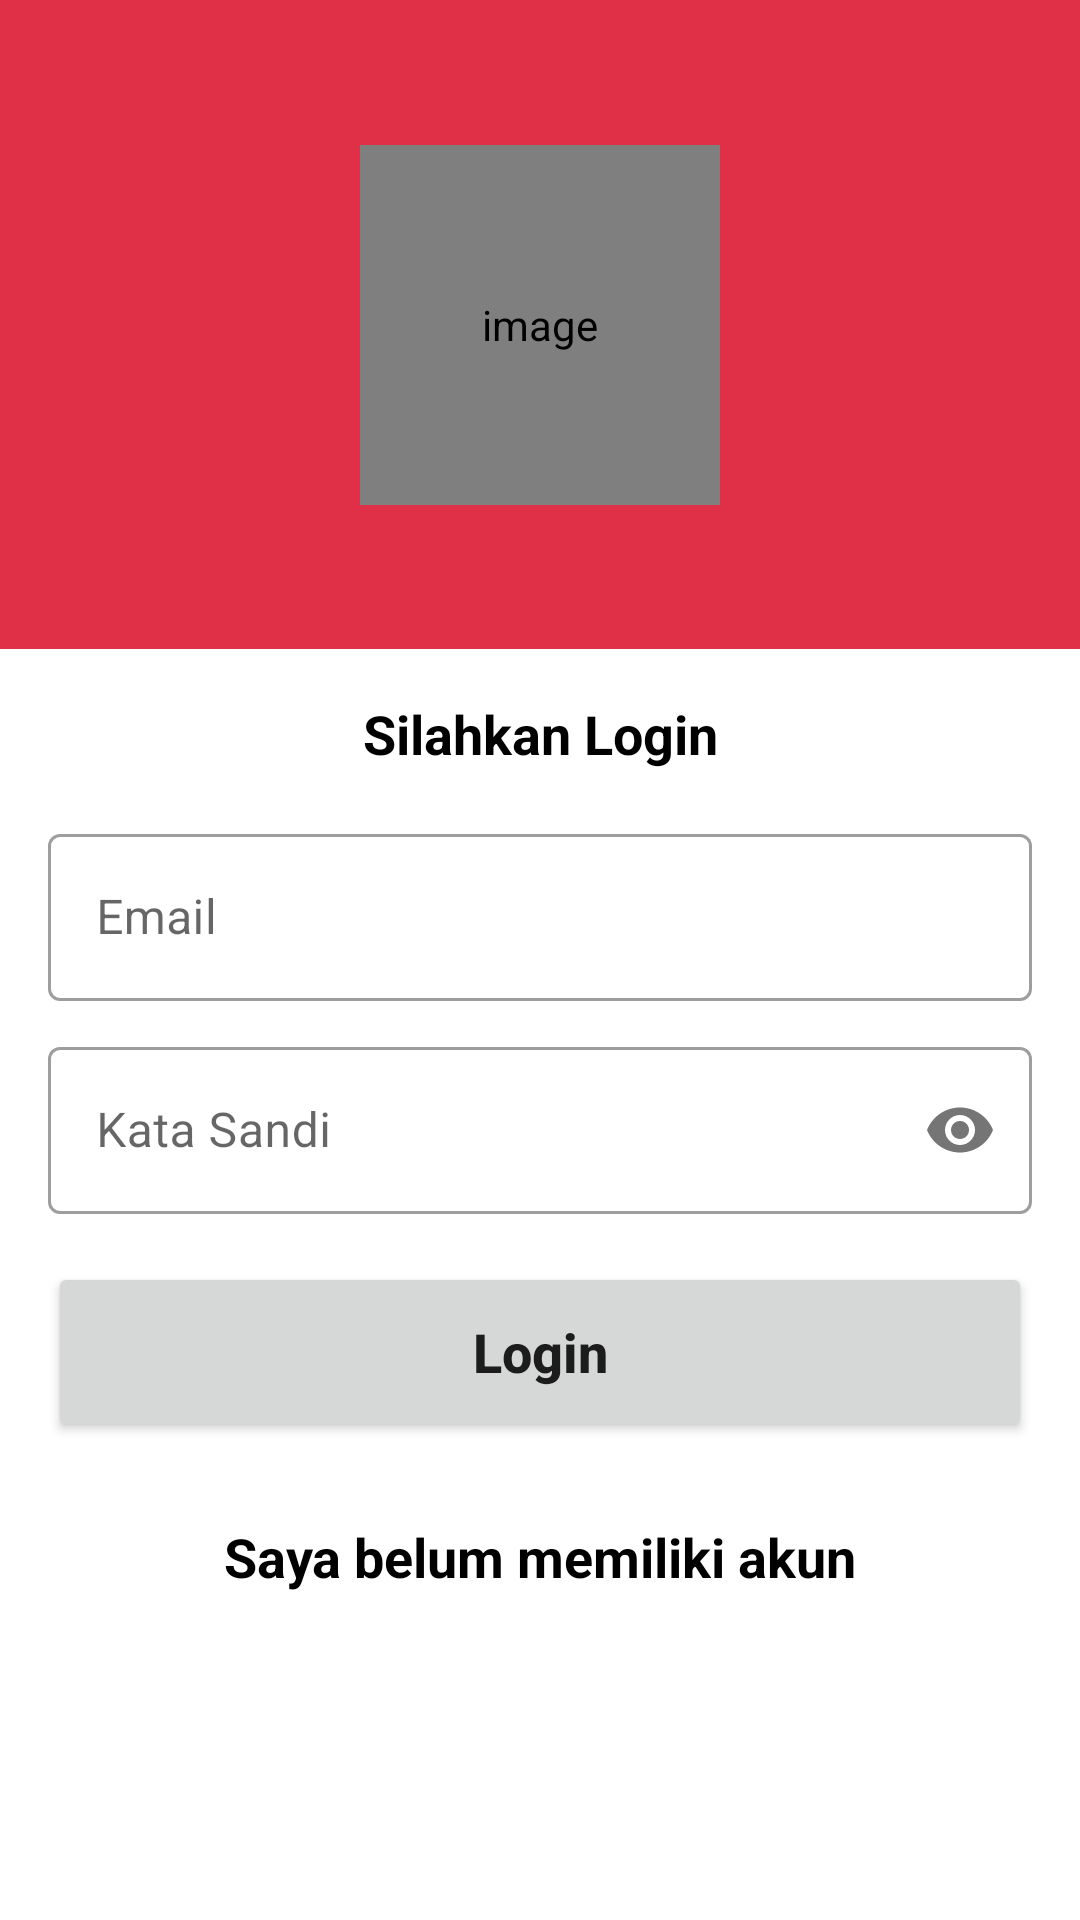

Reconstruct the res/layout file that produces this screen, plus the resources it refers to.
<!-- AndroidManifest.xml: application theme Theme.Penyewaan_kamera -->
<!-- res/layout/activity_login.xml -->
<?xml version="1.0" encoding="utf-8"?>
<ScrollView xmlns:android="http://schemas.android.com/apk/res/android"
    xmlns:app="http://schemas.android.com/apk/res-auto"
    xmlns:tools="http://schemas.android.com/tools"
    android:layout_width="match_parent"
    android:layout_height="match_parent"
    tools:context=".LoginActivity">

    <androidx.constraintlayout.widget.ConstraintLayout
        android:layout_width="match_parent"
        android:layout_height="wrap_content">


        <View
            android:id="@+id/view7"
            android:layout_width="match_parent"
            android:layout_height="0dp"
            android:background="@color/background"
            app:layout_constraintEnd_toEndOf="parent"
            app:layout_constraintHeight_percent="0.4"
            app:layout_constraintStart_toStartOf="parent"
            app:layout_constraintTop_toTopOf="parent" />

        <com.makeramen.roundedimageview.RoundedImageView
            android:id="@+id/imageView7"
            android:layout_width="120dp"
            app:riv_corner_radius="10dp"
            android:layout_height="120dp"
            app:riv_border_width="2dp"
            app:riv_border_color="@color/white"
            android:contentDescription="@string/image"
            app:layout_constraintBottom_toBottomOf="@+id/view7"
            app:layout_constraintEnd_toEndOf="parent"
            app:layout_constraintStart_toStartOf="parent"
            app:layout_constraintTop_toTopOf="parent" />

        <TextView
            android:id="@+id/textView8"
            android:layout_width="wrap_content"
            android:layout_height="wrap_content"
            android:layout_marginTop="16dp"
            android:text="Silahkan Login"
            android:textColor="@color/black"
            android:textSize="18sp"
            android:textStyle="bold"
            app:layout_constraintEnd_toEndOf="parent"
            app:layout_constraintStart_toStartOf="parent"
            app:layout_constraintTop_toBottomOf="@+id/view7" />

        <com.google.android.material.textfield.TextInputLayout
            android:id="@+id/textInputLayout3"
            style="@style/Widget.MaterialComponents.TextInputLayout.OutlinedBox"
            android:layout_width="match_parent"
            android:layout_height="wrap_content"
            android:layout_marginStart="16dp"
            android:layout_marginTop="16dp"
            android:layout_marginEnd="16dp"
            app:layout_constraintEnd_toEndOf="parent"
            app:layout_constraintStart_toStartOf="parent"
            app:layout_constraintTop_toBottomOf="@+id/textView8">

            <com.google.android.material.textfield.TextInputEditText
                android:id="@+id/emailEt"
                android:layout_width="match_parent"
                android:layout_height="wrap_content"
                android:hint="Email"
                android:inputType="textEmailAddress" />

        </com.google.android.material.textfield.TextInputLayout>

        <com.google.android.material.textfield.TextInputLayout
            android:id="@+id/textInputLayout4"
            style="@style/Widget.MaterialComponents.TextInputLayout.OutlinedBox"
            android:layout_width="match_parent"
            android:layout_height="wrap_content"
            android:layout_marginStart="16dp"
            android:layout_marginTop="10dp"
            android:layout_marginEnd="16dp"
            app:layout_constraintEnd_toEndOf="parent"
            app:layout_constraintStart_toStartOf="parent"
            app:layout_constraintTop_toBottomOf="@+id/textInputLayout3"
            app:passwordToggleEnabled="true">

            <com.google.android.material.textfield.TextInputEditText
                android:id="@+id/passwordEt"
                android:layout_width="match_parent"
                android:layout_height="wrap_content"
                android:hint="Kata Sandi"
                android:inputType="textPassword" />

        </com.google.android.material.textfield.TextInputLayout>

        <ProgressBar
            android:id="@+id/progressBar2"
            android:layout_width="wrap_content"
            android:layout_height="wrap_content"
            android:layout_marginTop="16dp"
            android:visibility="gone"
            android:layout_marginBottom="16dp"
            app:layout_constraintBottom_toBottomOf="parent"
            app:layout_constraintEnd_toEndOf="parent"
            app:layout_constraintHorizontal_bias="0.498"
            app:layout_constraintStart_toStartOf="parent"
            app:layout_constraintTop_toBottomOf="@+id/textInputLayout4"
            app:layout_constraintVertical_bias="0.0" />

        <Button
            android:id="@+id/button"
            android:layout_width="match_parent"
            android:layout_height="60dp"
            android:layout_marginStart="16dp"
            android:layout_marginTop="16dp"
            android:layout_marginEnd="16dp"
            android:text="Login"
            android:textAllCaps="false"
            android:textSize="18sp"
            android:textStyle="bold"
            app:layout_constraintStart_toStartOf="parent"
            app:layout_constraintTop_toBottomOf="@+id/progressBar2" />

        <TextView
            android:id="@+id/register"
            android:layout_width="wrap_content"
            android:layout_height="wrap_content"
            android:layout_marginTop="16dp"
            android:padding="10dp"
            android:text="Saya belum memiliki akun"
            android:textColor="@color/black"
            android:textSize="18sp"
            android:textStyle="bold"
            app:layout_constraintEnd_toEndOf="parent"
            app:layout_constraintStart_toStartOf="parent"
            app:layout_constraintTop_toBottomOf="@+id/button" />

    </androidx.constraintlayout.widget.ConstraintLayout>

</ScrollView>
<!-- resources referenced by this layout -->
<resources>
  <color name="background">#df3047</color>
  <color name="black">#FF000000</color>
  <color name="white">#FFFFFFFF</color>
  <string name="image">image</string>
  <style name="Theme.Penyewaan_kamera" parent="Theme.MaterialComponents.Light.NoActionBar">
          
          <item name="colorPrimary">@color/background</item>
          <item name="colorPrimaryVariant">@color/background</item>
          <item name="colorOnPrimary">@color/white</item>
          
          <item name="colorSecondary">@color/background</item>
          <item name="colorSecondaryVariant">@color/teal_700</item>
          <item name="colorOnSecondary">@color/black</item>
          
          <item name="android:statusBarColor" tools:targetApi="l">?attr/colorPrimaryVariant</item>
          
      </style>
  <color name="teal_700">#FF018786</color>
</resources>
